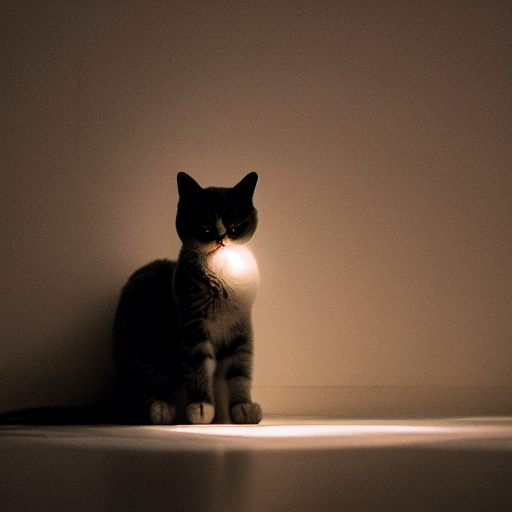
Generation parameters embedded in this image by AUTOMATIC1111 Stable Diffusion web UI or a fork of it (Forge, ...) (PNG 'parameters' text chunk):
photo of a cute cat on an empty floor, illuminated by a spotlight
Steps: 20, Sampler: DPM++ 2M Karras, CFG scale: 7, Seed: 288652280, Size: 512x512, Model hash: cc6cb27103, Model: v1-5-pruned-emaonly, Version: v1.6.0-2-g4afaaf8a